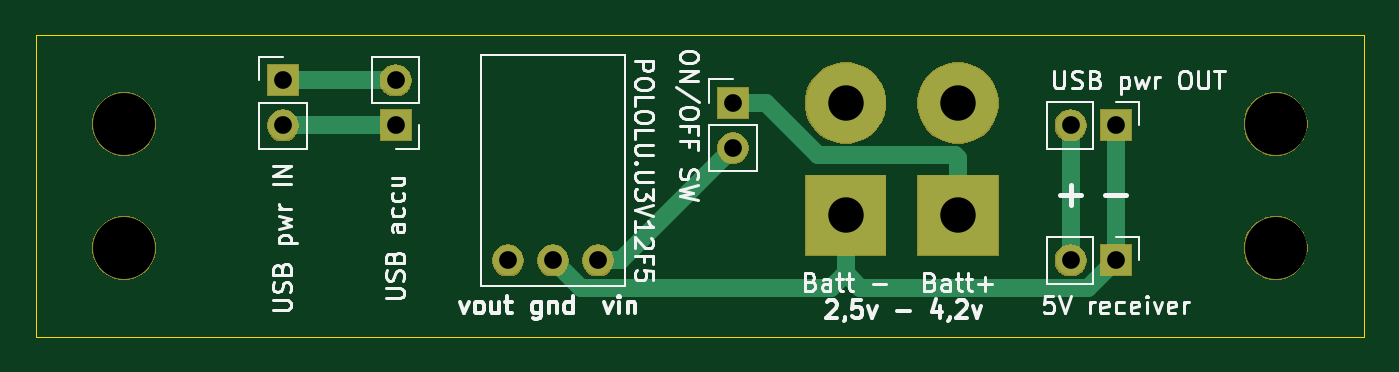
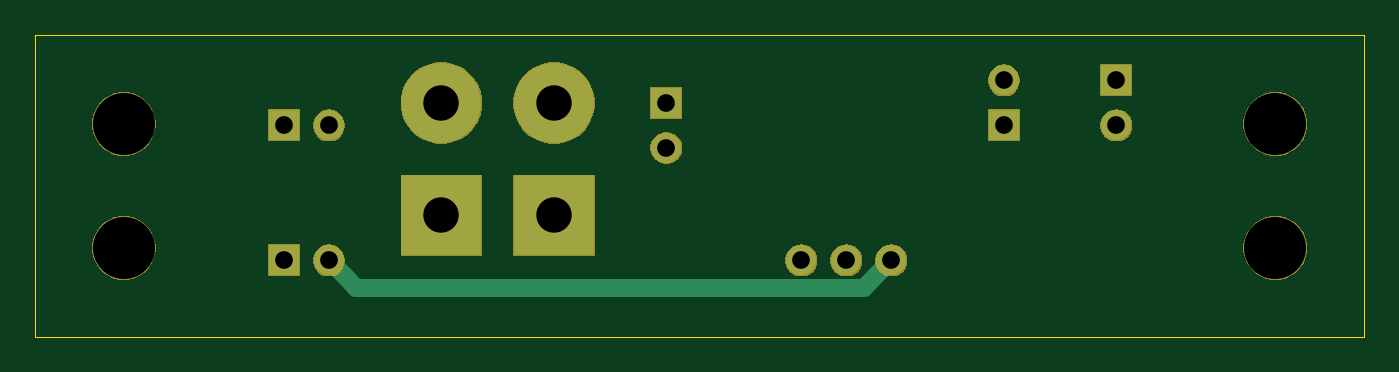
Circuit board: 8 layer files. Board 75.0 x 17.0 mm.
- bottom_copper: rover2-B_Cu.gbr (1290 bytes)
- bottom_mask: rover2-B_Mask.gbr (13630 bytes)
- bottom_silk: rover2-B_SilkS.gbr (501 bytes)
- outline: rover2-Edge_Cuts.gbr (623 bytes)
- top_copper: rover2-F_Cu.gbr (1946 bytes)
- top_mask: rover2-F_Mask.gbr (13630 bytes)
- top_silk: rover2-F_SilkS.gbr (22380 bytes)
- drill: rover2.drl (540 bytes)

=== bottom_copper: rover2-B_Cu.gbr ===
G04 #@! TF.GenerationSoftware,KiCad,Pcbnew,(5.1.5-0-10_14)*
G04 #@! TF.CreationDate,2020-06-18T21:35:01+02:00*
G04 #@! TF.ProjectId,rover2,726f7665-7232-42e6-9b69-6361645f7063,rev?*
G04 #@! TF.SameCoordinates,Original*
G04 #@! TF.FileFunction,Copper,L2,Bot*
G04 #@! TF.FilePolarity,Positive*
%FSLAX46Y46*%
G04 Gerber Fmt 4.6, Leading zero omitted, Abs format (unit mm)*
G04 Created by KiCad (PCBNEW (5.1.5-0-10_14)) date 2020-06-18 21:35:01*
%MOMM*%
%LPD*%
G04 APERTURE LIST*
%ADD10R,4.500880X4.500880*%
%ADD11C,4.500880*%
%ADD12R,1.700000X1.700000*%
%ADD13O,1.700000X1.700000*%
%ADD14C,1.700000*%
%ADD15C,1.000000*%
G04 APERTURE END LIST*
D10*
X52070000Y-10160000D03*
D11*
X52070000Y-3810000D03*
X45720000Y-3810000D03*
D10*
X45720000Y-10160000D03*
D12*
X20320000Y-5080000D03*
D13*
X20320000Y-2540000D03*
X13970000Y-5080000D03*
D12*
X13970000Y-2540000D03*
X60960000Y-5080000D03*
D13*
X58420000Y-5080000D03*
X58420000Y-12700000D03*
D12*
X60960000Y-12700000D03*
X39370000Y-3810000D03*
D13*
X39370000Y-6350000D03*
D14*
X26670000Y-12700000D03*
X29210000Y-12700000D03*
X31750000Y-12700000D03*
D15*
X57570001Y-13549999D02*
X58420000Y-12700000D01*
X56869999Y-14250001D02*
X57570001Y-13549999D01*
X28220001Y-14250001D02*
X56869999Y-14250001D01*
X26670000Y-12700000D02*
X28220001Y-14250001D01*
M02*

=== bottom_mask: rover2-B_Mask.gbr (13630 bytes, source omitted) ===
=== bottom_silk: rover2-B_SilkS.gbr ===
G04 #@! TF.GenerationSoftware,KiCad,Pcbnew,(5.1.5-0-10_14)*
G04 #@! TF.CreationDate,2020-06-18T21:35:01+02:00*
G04 #@! TF.ProjectId,rover2,726f7665-7232-42e6-9b69-6361645f7063,rev?*
G04 #@! TF.SameCoordinates,Original*
G04 #@! TF.FileFunction,Legend,Bot*
G04 #@! TF.FilePolarity,Positive*
%FSLAX46Y46*%
G04 Gerber Fmt 4.6, Leading zero omitted, Abs format (unit mm)*
G04 Created by KiCad (PCBNEW (5.1.5-0-10_14)) date 2020-06-18 21:35:01*
%MOMM*%
%LPD*%
G04 APERTURE LIST*
G04 APERTURE END LIST*
M02*

=== outline: rover2-Edge_Cuts.gbr ===
G04 #@! TF.GenerationSoftware,KiCad,Pcbnew,(5.1.5-0-10_14)*
G04 #@! TF.CreationDate,2020-06-18T21:35:01+02:00*
G04 #@! TF.ProjectId,rover2,726f7665-7232-42e6-9b69-6361645f7063,rev?*
G04 #@! TF.SameCoordinates,Original*
G04 #@! TF.FileFunction,Profile,NP*
%FSLAX46Y46*%
G04 Gerber Fmt 4.6, Leading zero omitted, Abs format (unit mm)*
G04 Created by KiCad (PCBNEW (5.1.5-0-10_14)) date 2020-06-18 21:35:01*
%MOMM*%
%LPD*%
G04 APERTURE LIST*
%ADD10C,0.050000*%
G04 APERTURE END LIST*
D10*
X0Y0D02*
X0Y-17000000D01*
X75000000Y-17000000D02*
X75000000Y0D01*
X0Y-17000000D02*
X75000000Y-17000000D01*
X0Y0D02*
X75000000Y0D01*
M02*

=== top_copper: rover2-F_Cu.gbr ===
G04 #@! TF.GenerationSoftware,KiCad,Pcbnew,(5.1.5-0-10_14)*
G04 #@! TF.CreationDate,2020-06-18T21:35:01+02:00*
G04 #@! TF.ProjectId,rover2,726f7665-7232-42e6-9b69-6361645f7063,rev?*
G04 #@! TF.SameCoordinates,Original*
G04 #@! TF.FileFunction,Copper,L1,Top*
G04 #@! TF.FilePolarity,Positive*
%FSLAX46Y46*%
G04 Gerber Fmt 4.6, Leading zero omitted, Abs format (unit mm)*
G04 Created by KiCad (PCBNEW (5.1.5-0-10_14)) date 2020-06-18 21:35:01*
%MOMM*%
%LPD*%
G04 APERTURE LIST*
%ADD10R,4.500880X4.500880*%
%ADD11C,4.500880*%
%ADD12R,1.700000X1.700000*%
%ADD13O,1.700000X1.700000*%
%ADD14C,1.700000*%
%ADD15C,1.000000*%
G04 APERTURE END LIST*
D10*
X52070000Y-10160000D03*
D11*
X52070000Y-3810000D03*
X45720000Y-3810000D03*
D10*
X45720000Y-10160000D03*
D12*
X20320000Y-5080000D03*
D13*
X20320000Y-2540000D03*
X13970000Y-5080000D03*
D12*
X13970000Y-2540000D03*
X60960000Y-5080000D03*
D13*
X58420000Y-5080000D03*
X58420000Y-12700000D03*
D12*
X60960000Y-12700000D03*
X39370000Y-3810000D03*
D13*
X39370000Y-6350000D03*
D14*
X26670000Y-12700000D03*
X29210000Y-12700000D03*
X31750000Y-12700000D03*
D15*
X41220000Y-3810000D02*
X39370000Y-3810000D01*
X44170441Y-6760441D02*
X41220000Y-3810000D01*
X51920881Y-6760441D02*
X44170441Y-6760441D01*
X52070000Y-6909560D02*
X51920881Y-6760441D01*
X52070000Y-10160000D02*
X52070000Y-6909560D01*
X60960000Y-5080000D02*
X60960000Y-12700000D01*
X46559561Y-14250001D02*
X59409999Y-14250001D01*
X59409999Y-14250001D02*
X60960000Y-12700000D01*
X45720000Y-13410440D02*
X46559561Y-14250001D01*
X44880439Y-14250001D02*
X45720000Y-13410440D01*
X30760001Y-14250001D02*
X44880439Y-14250001D01*
X45720000Y-13410440D02*
X45720000Y-10160000D01*
X29210000Y-12700000D02*
X30760001Y-14250001D01*
X20320000Y-5080000D02*
X13970000Y-5080000D01*
X13970000Y-2540000D02*
X20320000Y-2540000D01*
X58420000Y-12700000D02*
X58420000Y-5080000D01*
X33020000Y-12700000D02*
X39370000Y-6350000D01*
X31750000Y-12700000D02*
X33020000Y-12700000D01*
M02*

=== top_mask: rover2-F_Mask.gbr (13630 bytes, source omitted) ===
=== top_silk: rover2-F_SilkS.gbr (22380 bytes, source omitted) ===
=== drill: rover2.drl ===
M48
; DRILL file {KiCad (5.1.5-0-10_14)} date 2020 June 18, Thursday 21:35:04
; FORMAT={-:-/ absolute / inch / decimal}
; #@! TF.CreationDate,2020-06-18T21:35:04+02:00
; #@! TF.GenerationSoftware,Kicad,Pcbnew,(5.1.5-0-10_14)
FMAT,2
INCH
T1C0.0394
T2C0.0787
T3C0.1378
%
G90
G05
T1
X0.55Y-0.1
X0.55Y-0.2
X2.3Y-0.2
X2.4Y-0.2
X0.8Y-0.1
X0.8Y-0.2
X2.3Y-0.5
X2.4Y-0.5
X1.05Y-0.5
X1.15Y-0.5
X1.25Y-0.5
X1.55Y-0.15
X1.55Y-0.25
T2
X1.8Y-0.15
X1.8Y-0.4
X2.05Y-0.15
X2.05Y-0.4
T3
X0.1969Y-0.4724
X2.7559Y-0.4724
X2.7559Y-0.1969
X0.1969Y-0.1969
T0
M30

